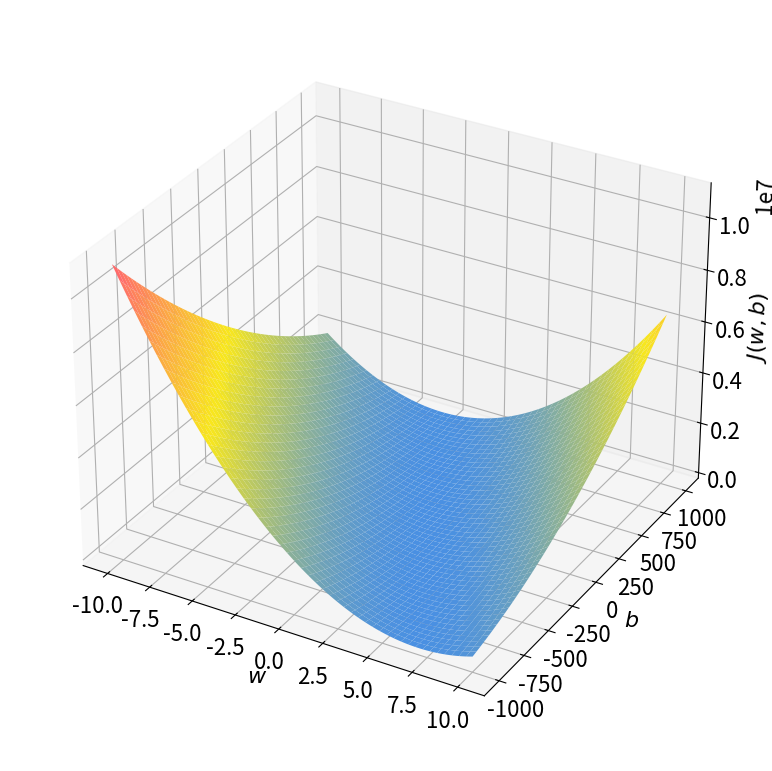

This figure's Python source:
import numpy as np
import matplotlib.pyplot as plt
from mpl_toolkits.mplot3d import Axes3D
import matplotlib.colors as colors

# Define the quadratic loss function J(w, b)
# This function calculates the mean squared error for three data points:
# (150, 200), (200, 600), and (260, 500)
# Modified loss function to use weighted MSE, giving more weight to the first data point
def calculate_loss(w, b):
    return (
        (2*(150*w + b - 200)**2 + 
         (200*w + b - 600)**2 + 
         (260*w + b - 500)**2) / 4
    )


# Set up the plot parameters
plt.rcParams['font.size'] = 16

# Generate parameter space for w and b
w_values = np.linspace(-10, 10, 400)
b_values = np.linspace(-1000, 1000, 400)
W, B = np.meshgrid(w_values, b_values)
Z = calculate_loss(W, B)

# Create custom colormap
colors_palette = [
    '#4a90e2',   # Blue
    '#f8e71c',   # Yellow 
    '#ff6b6b'    # Coral/Red
]
custom_cmap = colors.LinearSegmentedColormap.from_list('custom', colors_palette)

# Create and setup the 3D plot
fig = plt.figure(figsize=(10, 8))
ax = fig.add_subplot(111, projection='3d')

# Plot the surface
surface = ax.plot_surface(W, B, Z, cmap=custom_cmap)

# Set labels and adjust plot appearance
ax.set_xlabel('$w$', fontsize=16)
ax.set_ylabel('$b$', fontsize=16)
ax.set_zlabel('$J(w,b)$', fontsize=16)
ax.set_box_aspect(aspect=None, zoom=0.95)

# Adjust layout and display plot
plt.tight_layout()
plt.show()